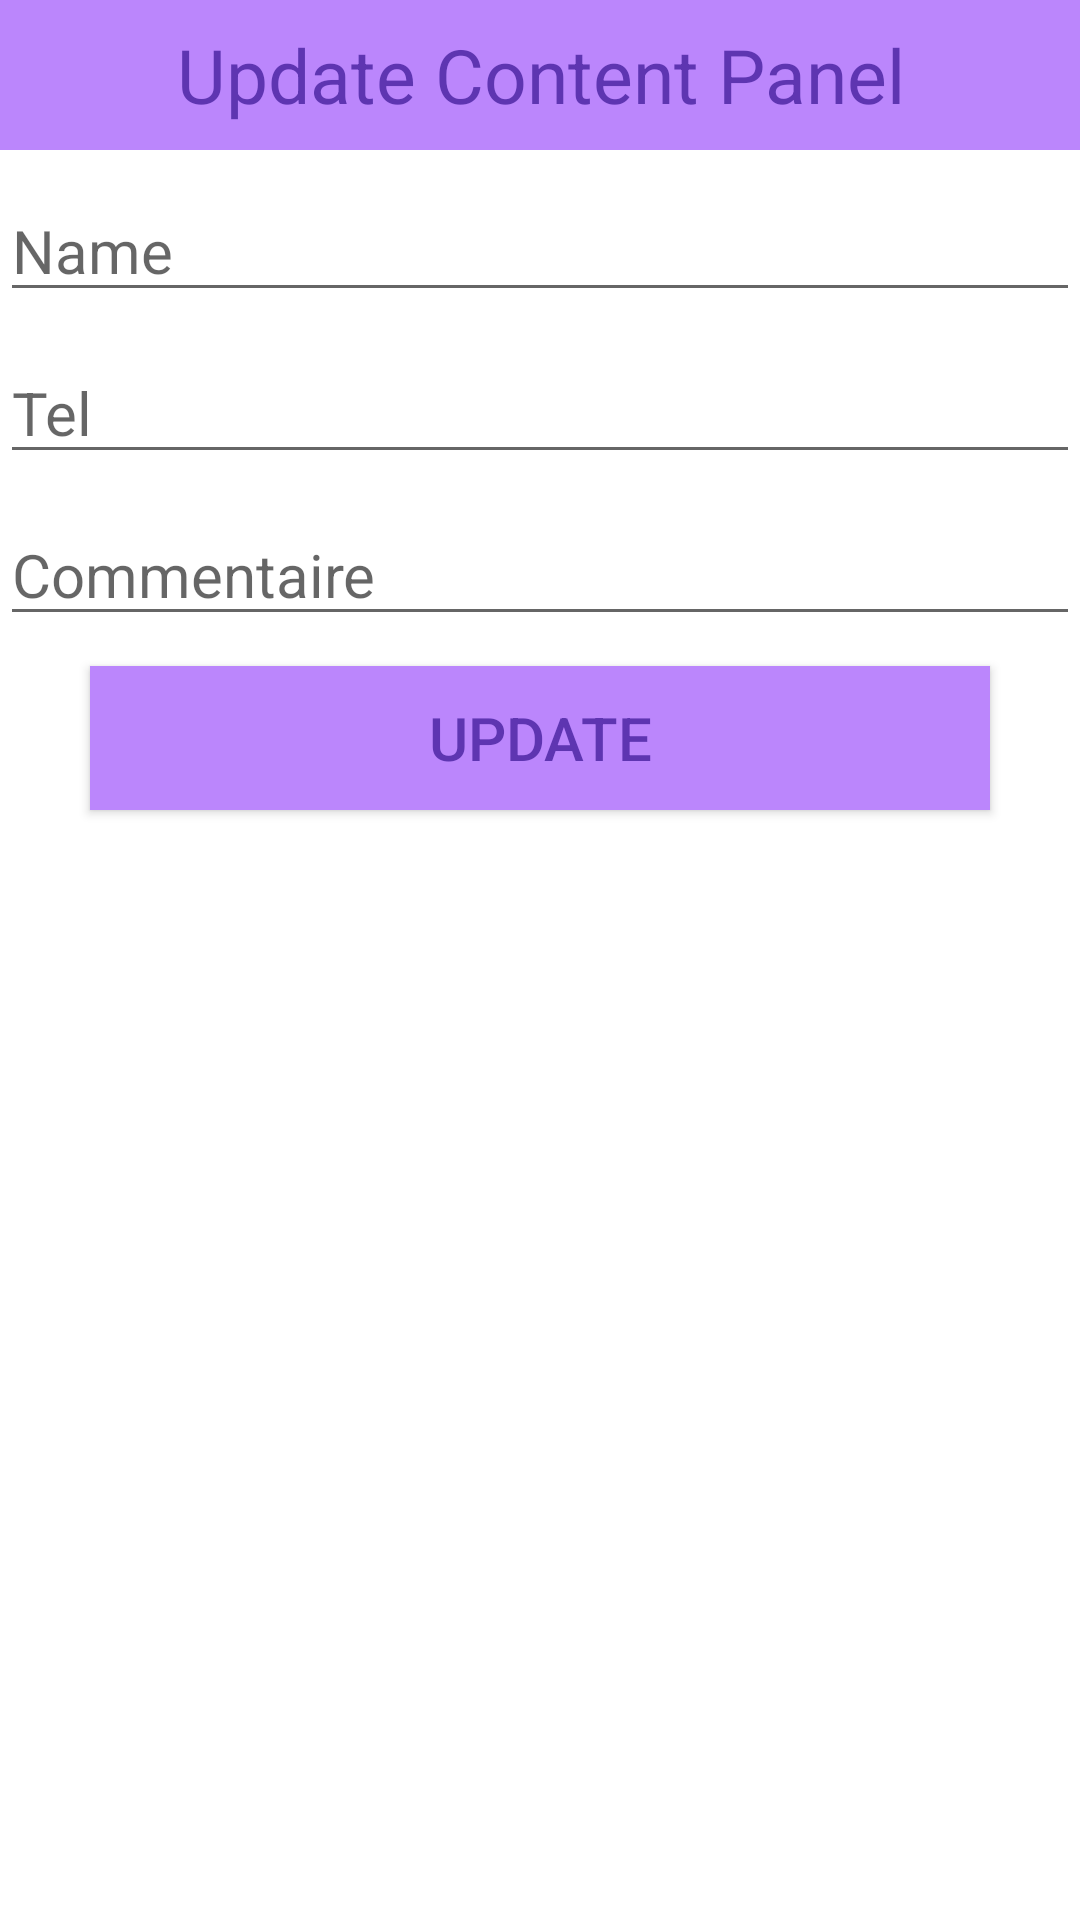

The Android layout XML behind this screen, and the referenced resources:
<!-- AndroidManifest.xml: application theme Theme.AppGestion -->
<!-- res/layout/dialogcontent.xml -->
<?xml version="1.0" encoding="utf-8"?>
<LinearLayout
    xmlns:android="http://schemas.android.com/apk/res/android"
    android:layout_width="match_parent"
    android:layout_height="match_parent"
    android:orientation="vertical"
    >

    <TextView
        android:layout_width="match_parent"
        android:layout_height="50dp"
        android:background="@color/purple_200"
        android:gravity="center"
        android:text="Update Content Panel"
        android:textColor="#5E35B1"
        android:textSize="25sp" />

    <EditText
        android:layout_width="match_parent"
        android:layout_height="wrap_content"
        android:hint="Name"
        android:id="@+id/uname"
        android:layout_marginTop="10dp"
        android:textSize="20sp"/>

    <EditText
        android:id="@+id/utel"
        android:layout_width="match_parent"
        android:layout_height="wrap_content"
        android:layout_marginTop="10dp"
        android:hint="Tel"
        android:textSize="20sp" />

    <EditText
        android:id="@+id/ucom"
        android:layout_width="match_parent"
        android:layout_height="wrap_content"
        android:layout_marginTop="10dp"
        android:hint="Commentaire"
        android:textSize="20sp" />

    <Button
        android:id="@+id/usubmit"
        android:layout_width="300dp"
        android:layout_height="wrap_content"
        android:layout_gravity="center"
        android:layout_marginTop="10dp"
        android:layout_marginBottom="10dp"
        android:background="@color/purple_200"
        android:text="Update"
        android:textColor="#5E35B1"
        android:textSize="20sp" />

</LinearLayout>
<!-- resources referenced by this layout -->
<resources>
  <style name="Theme.AppGestion" parent="Theme.MaterialComponents.DayNight.DarkActionBar">
          
          <item name="colorPrimary">@color/purple_500</item>
          <item name="colorPrimaryVariant">@color/purple_700</item>
          <item name="colorOnPrimary">@color/white</item>
          
          <item name="colorSecondary">@color/teal_200</item>
          <item name="colorSecondaryVariant">@color/teal_700</item>
          <item name="colorOnSecondary">@color/black</item>
          
          <item name="android:statusBarColor" tools:targetApi="l">?attr/colorPrimaryVariant</item>
          
      </style>
  <!-- not gathered from this repository: default colours our renderer supplied (Android Studio template values) -->
  <color name="purple_200">#FFBB86FC</color>
  <color name="purple_500">#FF6200EE</color>
  <color name="purple_700">#FF3700B3</color>
  <color name="teal_200">#FF03DAC5</color>
  <color name="teal_700">#FF018786</color>
  <color name="black">#FF000000</color>
  <color name="white">#FFFFFFFF</color>
</resources>
